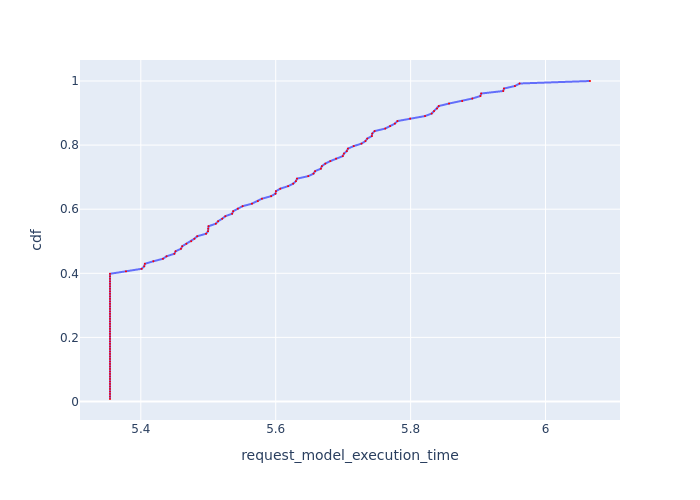

Data behind this chart, as committed beside it:
, Request Id, request_model_execution_time, cdf
0, 1, 5.354, 0.007812
2, 2, 5.354, 0.01562
18, 18, 5.354, 0.02344
19, 19, 5.354, 0.03125
20, 20, 5.354, 0.03906
21, 21, 5.354, 0.04688
22, 22, 5.354, 0.05469
23, 23, 5.354, 0.0625
25, 25, 5.354, 0.07031
26, 26, 5.354, 0.07812
27, 27, 5.354, 0.08594
29, 29, 5.354, 0.09375
30, 30, 5.354, 0.1016
31, 31, 5.354, 0.1094
32, 32, 5.354, 0.1172
33, 33, 5.354, 0.125
34, 34, 5.354, 0.1328
35, 35, 5.354, 0.1406
36, 36, 5.354, 0.1484
37, 37, 5.354, 0.1562
53, 53, 5.354, 0.1641
56, 56, 5.354, 0.1719
59, 59, 5.354, 0.1797
60, 60, 5.354, 0.1875
61, 61, 5.354, 0.1953
62, 62, 5.354, 0.2031
63, 63, 5.354, 0.2109
65, 65, 5.354, 0.2188
72, 72, 5.354, 0.2266
74, 74, 5.354, 0.2344
75, 75, 5.354, 0.2422
77, 77, 5.354, 0.25
84, 84, 5.354, 0.2578
87, 88, 5.354, 0.2656
92, 92, 5.354, 0.2734
94, 94, 5.354, 0.2812
95, 95, 5.354, 0.2891
96, 96, 5.354, 0.2969
97, 97, 5.354, 0.3047
98, 98, 5.354, 0.3125
99, 100, 5.354, 0.3203
107, 107, 5.354, 0.3281
109, 109, 5.354, 0.3359
110, 110, 5.354, 0.3438
112, 112, 5.354, 0.3516
114, 114, 5.354, 0.3594
116, 116, 5.354, 0.3672
118, 118, 5.354, 0.375
120, 120, 5.354, 0.3828
123, 124, 5.354, 0.3906
127, 127, 5.354, 0.3984
58, 58, 5.378, 0.4062
28, 28, 5.401, 0.4141
73, 73, 5.405, 0.4219
5, 5, 5.406, 0.4297
51, 51, 5.419, 0.4375
108, 108, 5.433, 0.4453
82, 82, 5.438, 0.4531
106, 106, 5.45, 0.4609
121, 121, 5.452, 0.4688
... 68 more rows
